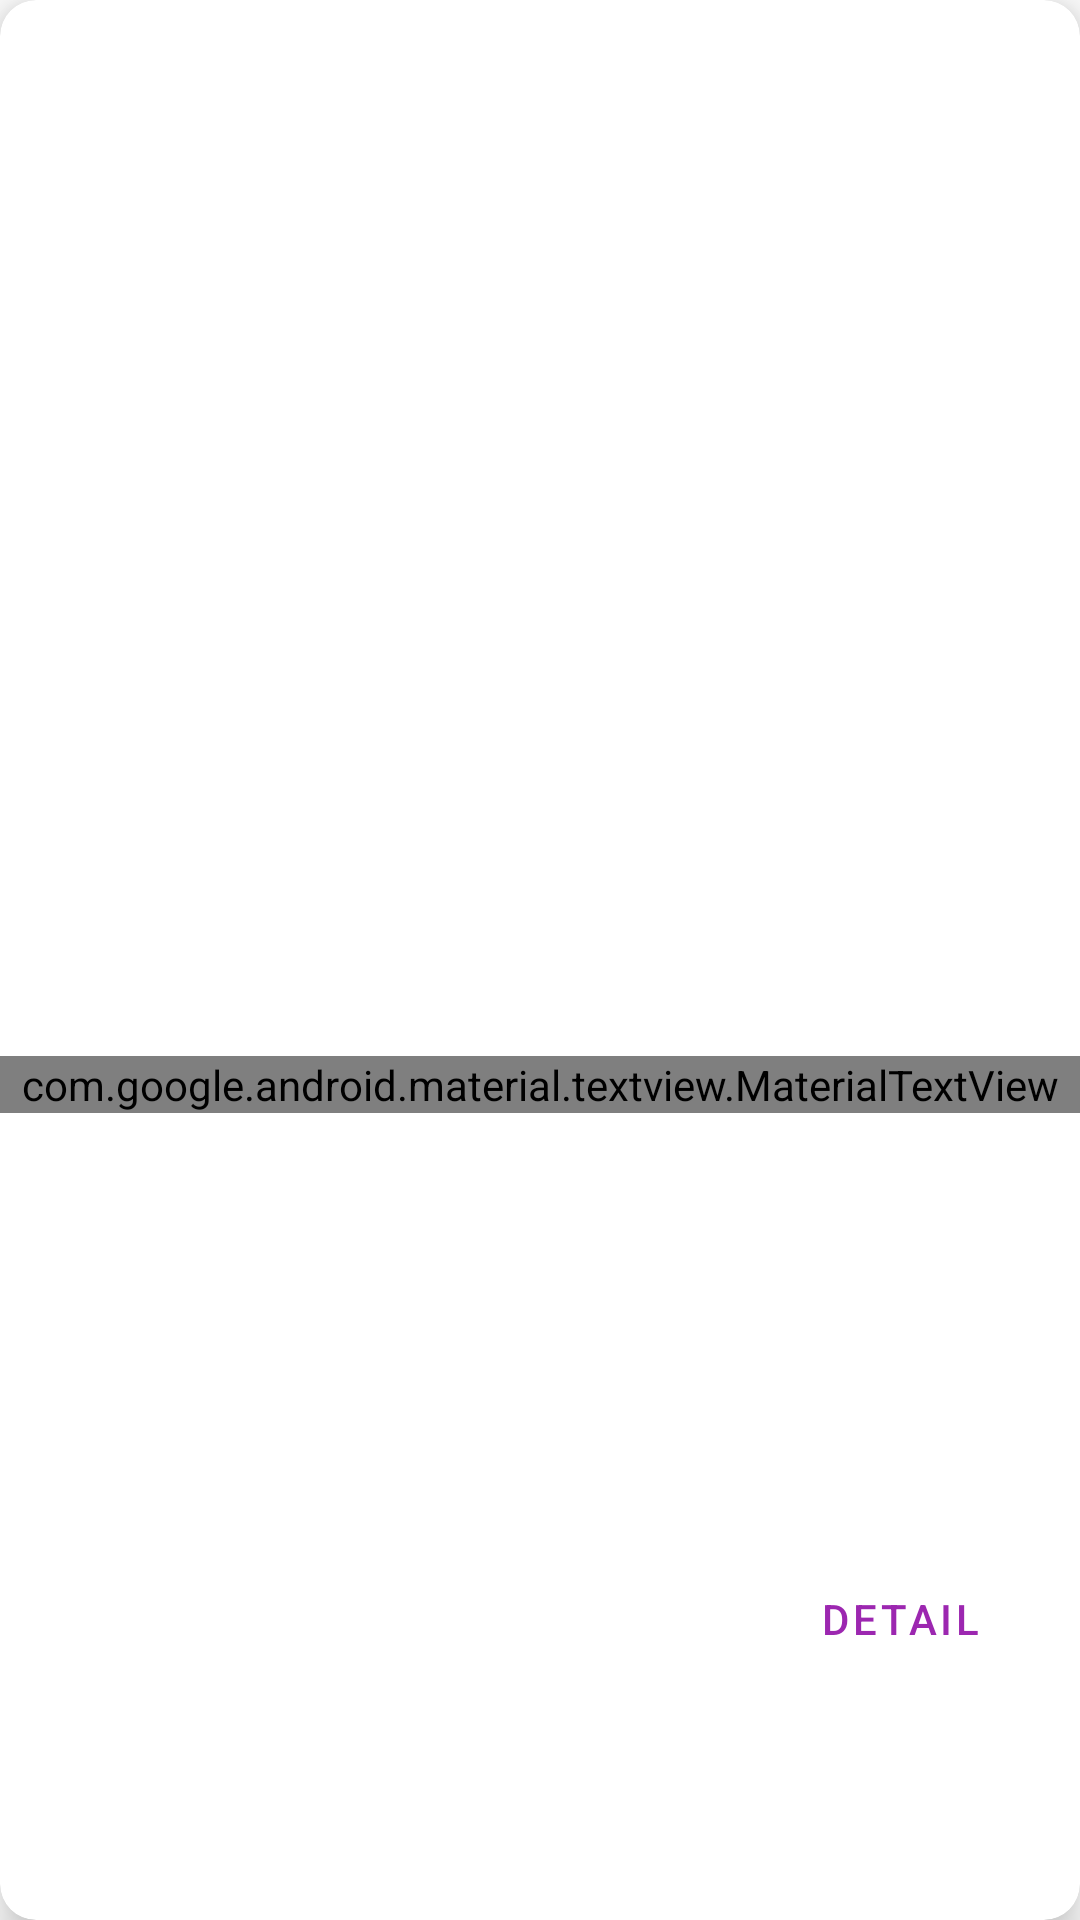

Reconstruct the res/layout file that produces this screen, plus the resources it refers to.
<!-- AndroidManifest.xml: application theme Theme.Viaje -->
<!-- res/layout/card.xml -->
<?xml version="1.0" encoding="utf-8"?>
<layout xmlns:app="http://schemas.android.com/apk/res-auto"
    xmlns:android="http://schemas.android.com/apk/res/android"
    xmlns:tools="http://schemas.android.com/tools">

    <data>
        <variable
            name="title"
            type="String" />
        <variable
            name="subTitle"
            type="String" />

    </data>

    <com.google.android.material.card.MaterialCardView
        android:layout_width="0dp"
        android:layout_height="wrap_content"
        app:cardCornerRadius="12dp"
        app:cardElevation="8dp"
        app:layout_constraintBottom_toBottomOf="parent"
        app:layout_constraintEnd_toEndOf="parent"
        app:layout_constraintStart_toStartOf="parent"
        app:layout_constraintTop_toTopOf="parent"
        app:layout_constraintVertical_bias="0.32999998"
        app:layout_constraintWidth_percent="0.9"
        tools:showIn="@layout/activity_card_view">

        <androidx.constraintlayout.widget.ConstraintLayout
            android:id="@+id/cardview_card_root"
            android:layout_width="match_parent"
            android:layout_height="match_parent">

            <androidx.appcompat.widget.AppCompatImageView
                android:id="@+id/cardview_card_img"
                android:layout_width="match_parent"
                android:layout_height="0dp"
                android:scaleType="centerCrop"
                app:layout_constraintHeight_percent="0.55"
                app:layout_constraintTop_toTopOf="parent"
                tools:src="@tools:sample/backgrounds/scenic" />

            <com.google.android.material.textview.MaterialTextView
                android:id="@+id/cardview_card_title"
                android:layout_width="match_parent"
                android:layout_height="wrap_content"
                android:gravity="center"
                android:text="@{title}"
                android:textAppearance="@style/TextAppearance.MdcTypographyStyles.Headline6"
                app:layout_constraintTop_toBottomOf="@+id/cardview_card_img"
                tools:text="aqui va el titulo" />

            <com.google.android.material.textview.MaterialTextView
                android:id="@+id/cardview_card_subTitle"
                android:layout_width="match_parent"
                android:layout_height="wrap_content"
                android:layout_marginHorizontal="55dp"
                android:ellipsize="end"
                android:lines="4"
                android:text="@{subTitle}"
                android:maxLines="4"
                app:layout_constraintTop_toBottomOf="@+id/cardview_card_title"
                tools:text="Auqi va el tituuieoiajlñwma.asfsdfafesfsdfsadfsadfdslklfsjlñfjsañklfsjñlkdafjañljfjsalñdjflñsjfñljsdñflkjñlsadfjñlkdjsskfñlsjafñljaasdlkfañlkfjsañlfjñasfjlslfñlasjflkdslkñfjñsldjfjklafsjlakfñlf" />

            <com.google.android.material.button.MaterialButton
                android:id="@+id/cardview_card_btn"
                style="?attr/borderlessButtonStyle"
                android:layout_width="wrap_content"
                android:layout_height="wrap_content"
                android:layout_marginVertical="8dp"
                android:layout_marginEnd="16dp"
                android:text="DETAIL"
                app:layout_constraintBottom_toBottomOf="parent"
                app:layout_constraintEnd_toEndOf="parent"
                app:layout_constraintTop_toBottomOf="@+id/cardview_card_subTitle" />

        </androidx.constraintlayout.widget.ConstraintLayout>

    </com.google.android.material.card.MaterialCardView>
</layout>
<!-- res/layout/activity_card_view.xml (included above) -->
<?xml version="1.0" encoding="utf-8"?>
<androidx.constraintlayout.widget.ConstraintLayout xmlns:android="http://schemas.android.com/apk/res/android"
    xmlns:app="http://schemas.android.com/apk/res-auto"
    xmlns:tools="http://schemas.android.com/tools"
    android:layout_width="match_parent"
    android:layout_height="match_parent"
    tools:context=".CardViewActivity">

    <include android:id="@+id/card"
        layout="@layout/card" />

</androidx.constraintlayout.widget.ConstraintLayout>
<!-- resources referenced by this layout -->
<resources>
  <style name="TextAppearance.MdcTypographyStyles.Headline6" parent="TextAppearance.MaterialComponents.Headline6">
          <item name="fontFamily">@font/crimson_text</item>
          <item name="android:fontFamily">@font/crimson_text</item>
          <item name="android:textColor">@color/secondaryTextColor</item>
          <item name="android:textSize">25sp</item>
      </style>
  <style name="Theme.Viaje" parent="Theme.MaterialComponents.DayNight.NoActionBar">
          
          <item name="colorPrimary">@color/primaryColor</item>
          <item name="colorPrimaryVariant">@color/primaryDarkColor</item>
          <item name="colorOnPrimary">@color/primaryTextColor</item>
          <item name="android:textColorPrimary">@android:color/black</item>
          <item name="android:windowBackground">@android:color/white</item>
          
          <item name="colorSecondary">@color/secondaryColor</item>
          <item name="colorSecondaryVariant">@color/secondaryDarkColor</item>
          <item name="colorOnSecondary">@color/secondaryTextColor</item>
          <item name="android:textColorSecondary">@color/secondaryTextColor</item>
          
          <item name="android:statusBarColor" tools:targetApi="l">?attr/colorPrimaryVariant</item>
          
          <item name="apperanceBody14">@style/TextAppearance.MdcTypographyStyles.Body2</item>
          <item name="apperanceH4">@style/TextAppearance.MdcTypographyStyles.Headline4</item>
          <item name="caption">@style/TextAppearance.MdcTypographyStyles.Caption</item>
      </style>
  <color name="secondaryTextColor">#2962ff</color>
  <color name="primaryColor">#9c27b0</color>
  <color name="primaryDarkColor">#6a0080</color>
  <color name="primaryTextColor">#ffea00</color>
  <color name="secondaryColor">#cddc39</color>
  <color name="secondaryDarkColor">#99aa00</color>
  <style name="TextAppearance.MdcTypographyStyles.Body2" parent="TextAppearance.MaterialComponents.Body2">
          <item name="fontFamily">@font/kameron</item>
          <item name="android:fontFamily">@font/kameron</item>
          <item name="android:textAllCaps">true</item>
          <item name="android:textSize">14sp</item>
          <item name="android:textColor">@android:color/darker_gray</item>
      </style>
  <style name="TextAppearance.MdcTypographyStyles.Headline4" parent="TextAppearance.MaterialComponents.Headline4">
          <item name="fontFamily">@font/crimson_text</item>
          <item name="android:fontFamily">@font/crimson_text</item>
          <item name="android:textSize">42sp</item>
      </style>
  <style name="TextAppearance.MdcTypographyStyles.Caption" parent="TextAppearance.MaterialComponents.Caption">
          <item name="fontFamily">@font/kameron</item>
          <item name="android:fontFamily">@font/kameron</item>
          <item name="android:textSize">14sp</item>
      </style>
</resources>
